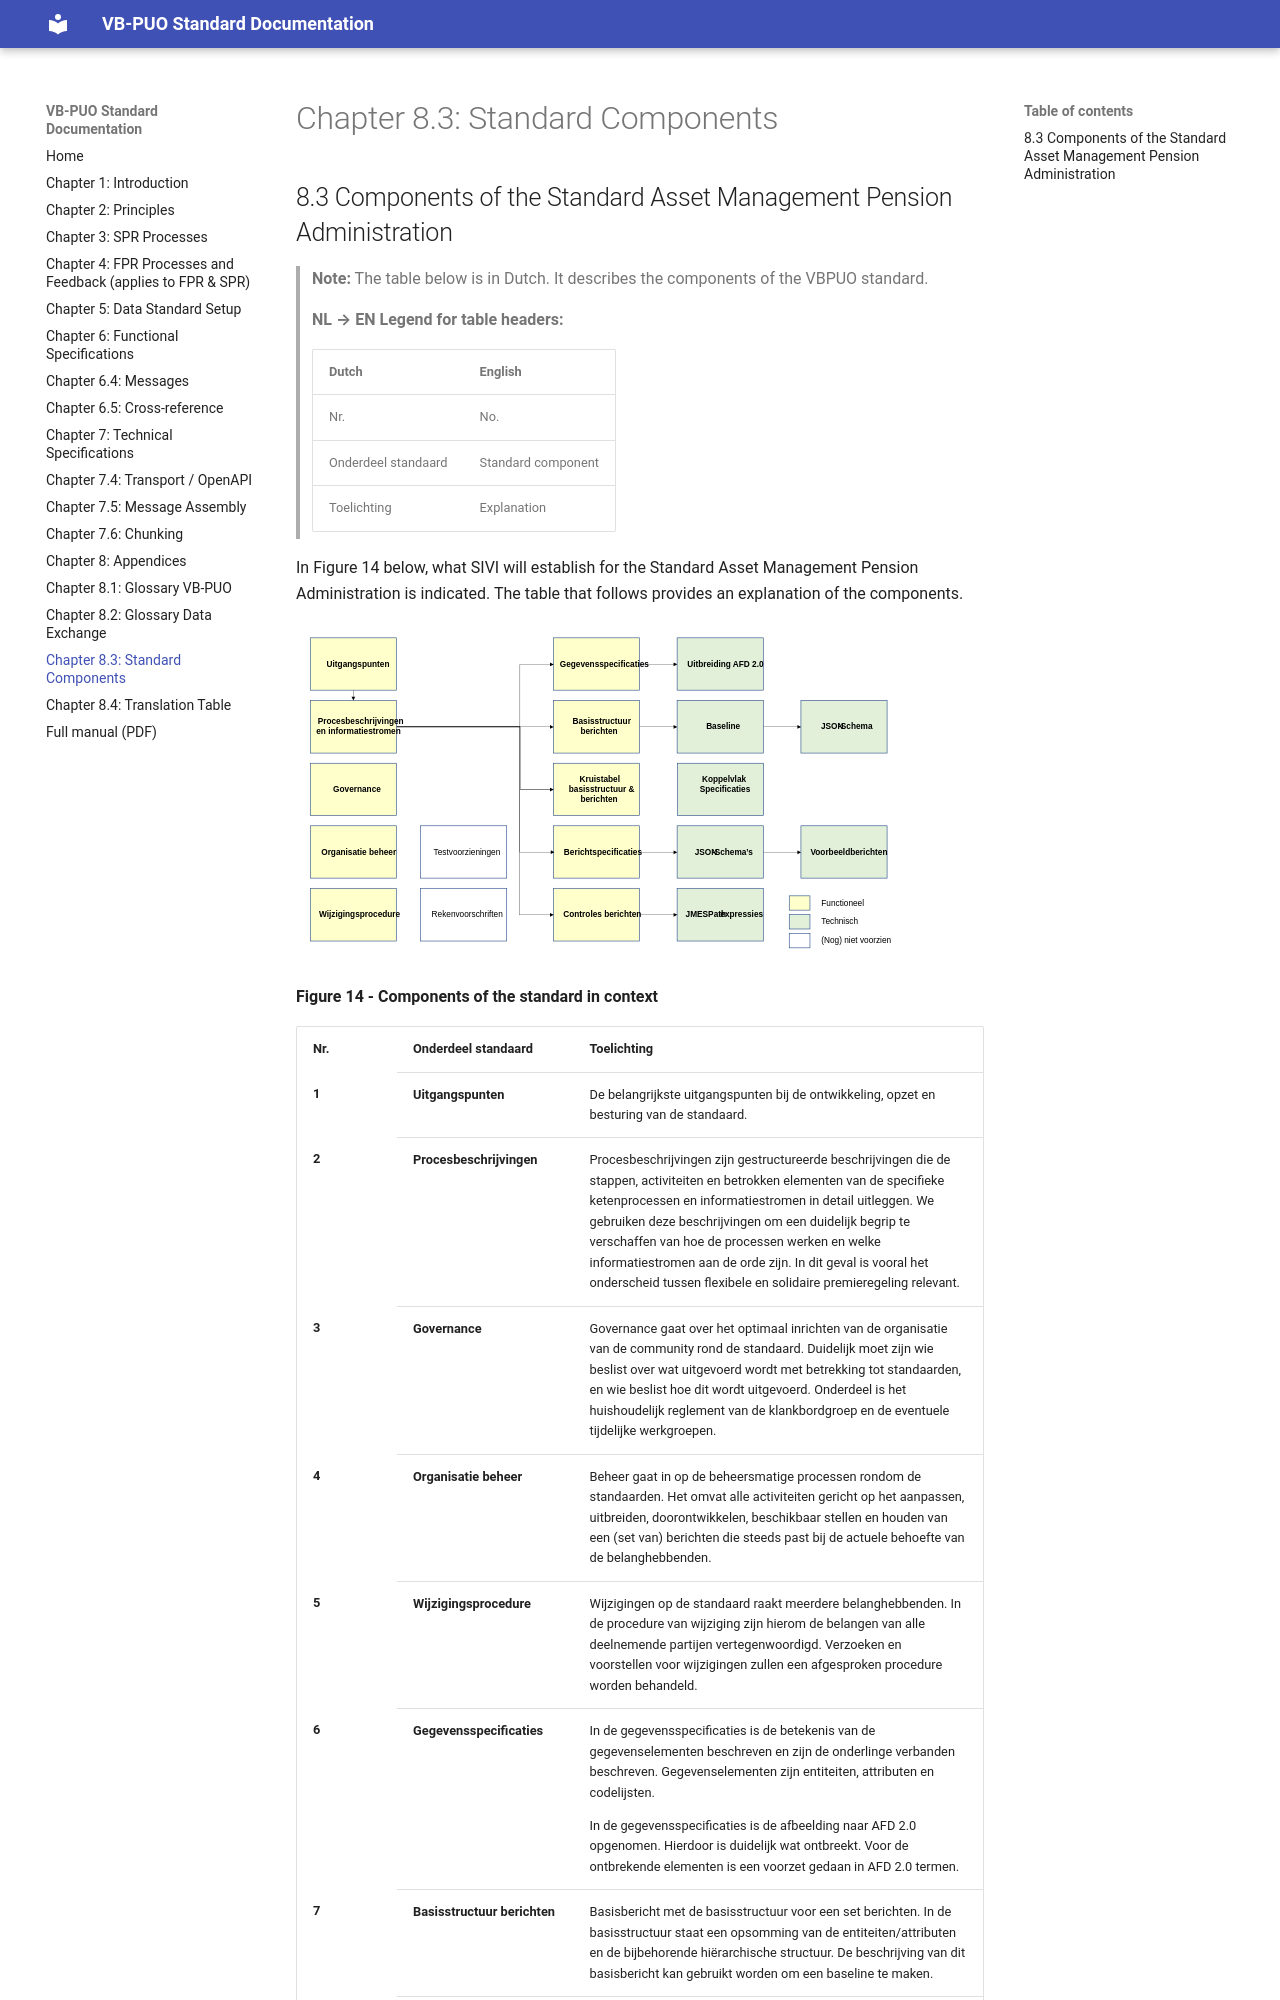

repository: Stichting-SIVI/VBPUOdsk-docs · page: 2027-prerelease/chapter-8-3-standard-components/index.html · generator: mkdocs

## 8.3 Components of the Standard Asset Management Pension Administration

Figure 14 below shows what SIVI will lay down for the Standard Asset Management Pension Administration. The table that follows explains the components.

<img src="../media/image23.svg" style="width:6.26806in;height:3.52569in" />

**Figure 14 - Components of the standard in context**
